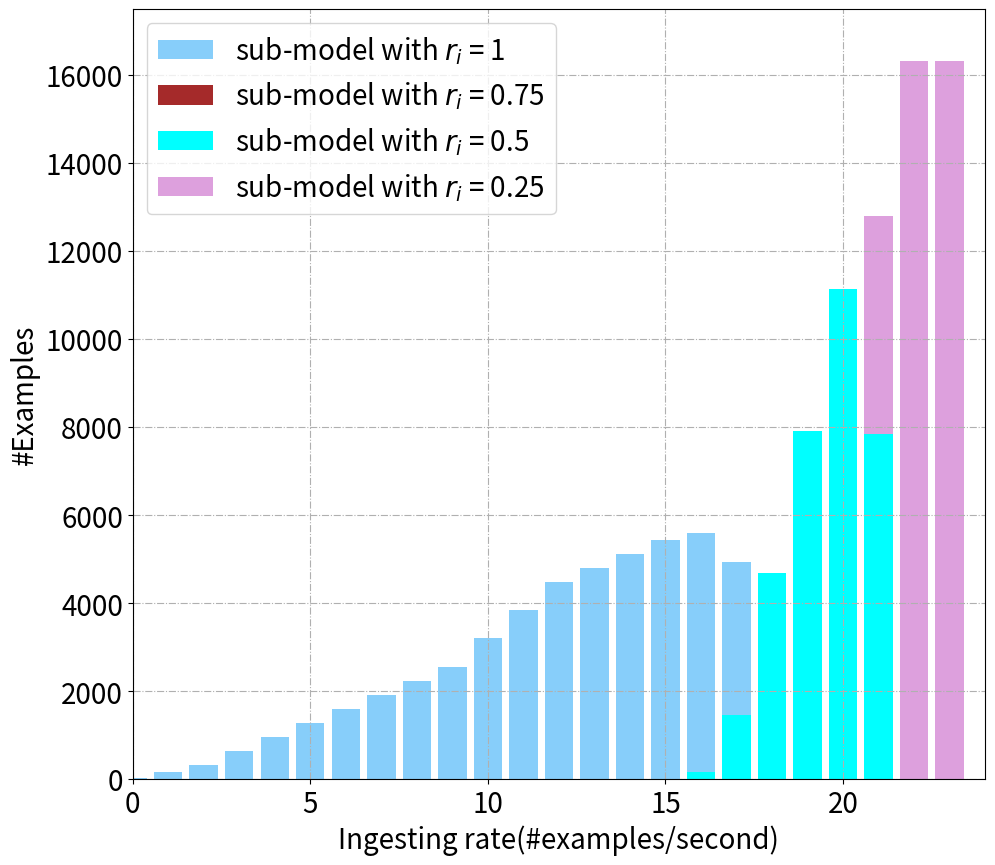

Write the Python code that produced this figure.
# -*- coding: utf-8 -*-
import matplotlib.pyplot as plt


scheduler_map = \
    {32: [32, 0, 0, 0], 160: [160, 0, 0, 0], 320: [320, 0, 0, 0], 640: [640, 0, 0, 0], 960: [960, 0, 0, 0],
     1280: [1280, 0, 0, 0], 1600: [1600, 0, 0, 0], 1920: [1920, 0, 0, 0], 2240: [2240, 0, 0, 0], 2560: [2560, 0, 0, 0],
     3200: [3200, 0, 0, 0], 3840: [3840, 0, 0, 0], 4480: [4480, 0, 0, 0], 4800: [4800, 0, 0, 0], 5120: [5120, 0, 0, 0],
     5440: [5440, 0, 0, 0], 5760: [5586, 0, 174, 0], 6400: [4937, 0, 1463, 0], 8000: [3314, 0, 4686, 0],
     9600: [1691, 0, 7909, 0], 11200: [68, 1, 11131, 0], 12800: [0, 0, 7854, 4946], 17600: [0, 0, 1, 16325],
     19200: [0, 0, 1, 16325]}


name_list = list(scheduler_map.keys()).sort()
# name_list = [32, 3200, 9600, 19200, 25600]


fig = plt.figure(figsize=(11, 10))
ax = fig.add_subplot(111)
ax.axis([0, len(list(scheduler_map.keys())), 0, 17500])

y025 = []
y5 = []
y75 = []
y100 = []

for key in scheduler_map:
    y025.append(scheduler_map[key][3])
    y5.append(scheduler_map[key][2])
    y75.append(scheduler_map[key][1])
    y100.append(scheduler_map[key][0])


colors = ['lightskyblue', 'brown', 'aqua', 'plum']
ax.bar(range(len(y100)), y100, label='sub-model with $r_i$ = 1', tick_label=name_list, fc=colors[0])
ax.bar(range(len(y75)), y75, bottom=y100, label='sub-model with $r_i$ = 0.75', tick_label=name_list, fc=colors[1])
ax.bar(range(len(y5)), y5, bottom=y75, label='sub-model with $r_i$ = 0.5', tick_label=name_list, fc=colors[2])
ax.bar(range(len(y025)), y025, bottom=y5, label='sub-model with $r_i$ = 0.25', fc=colors[3])


plt.legend(fontsize=20)
plt.xticks(fontsize=20)
plt.yticks(fontsize=20)

ax.set_xlabel('Ingesting rate(#examples/second)', fontsize=20)
ax.set_ylabel('#Examples', fontsize=20)

plt.grid(linestyle='-.')
plt.savefig('./sub_model_proportion.jpg')
plt.show()
